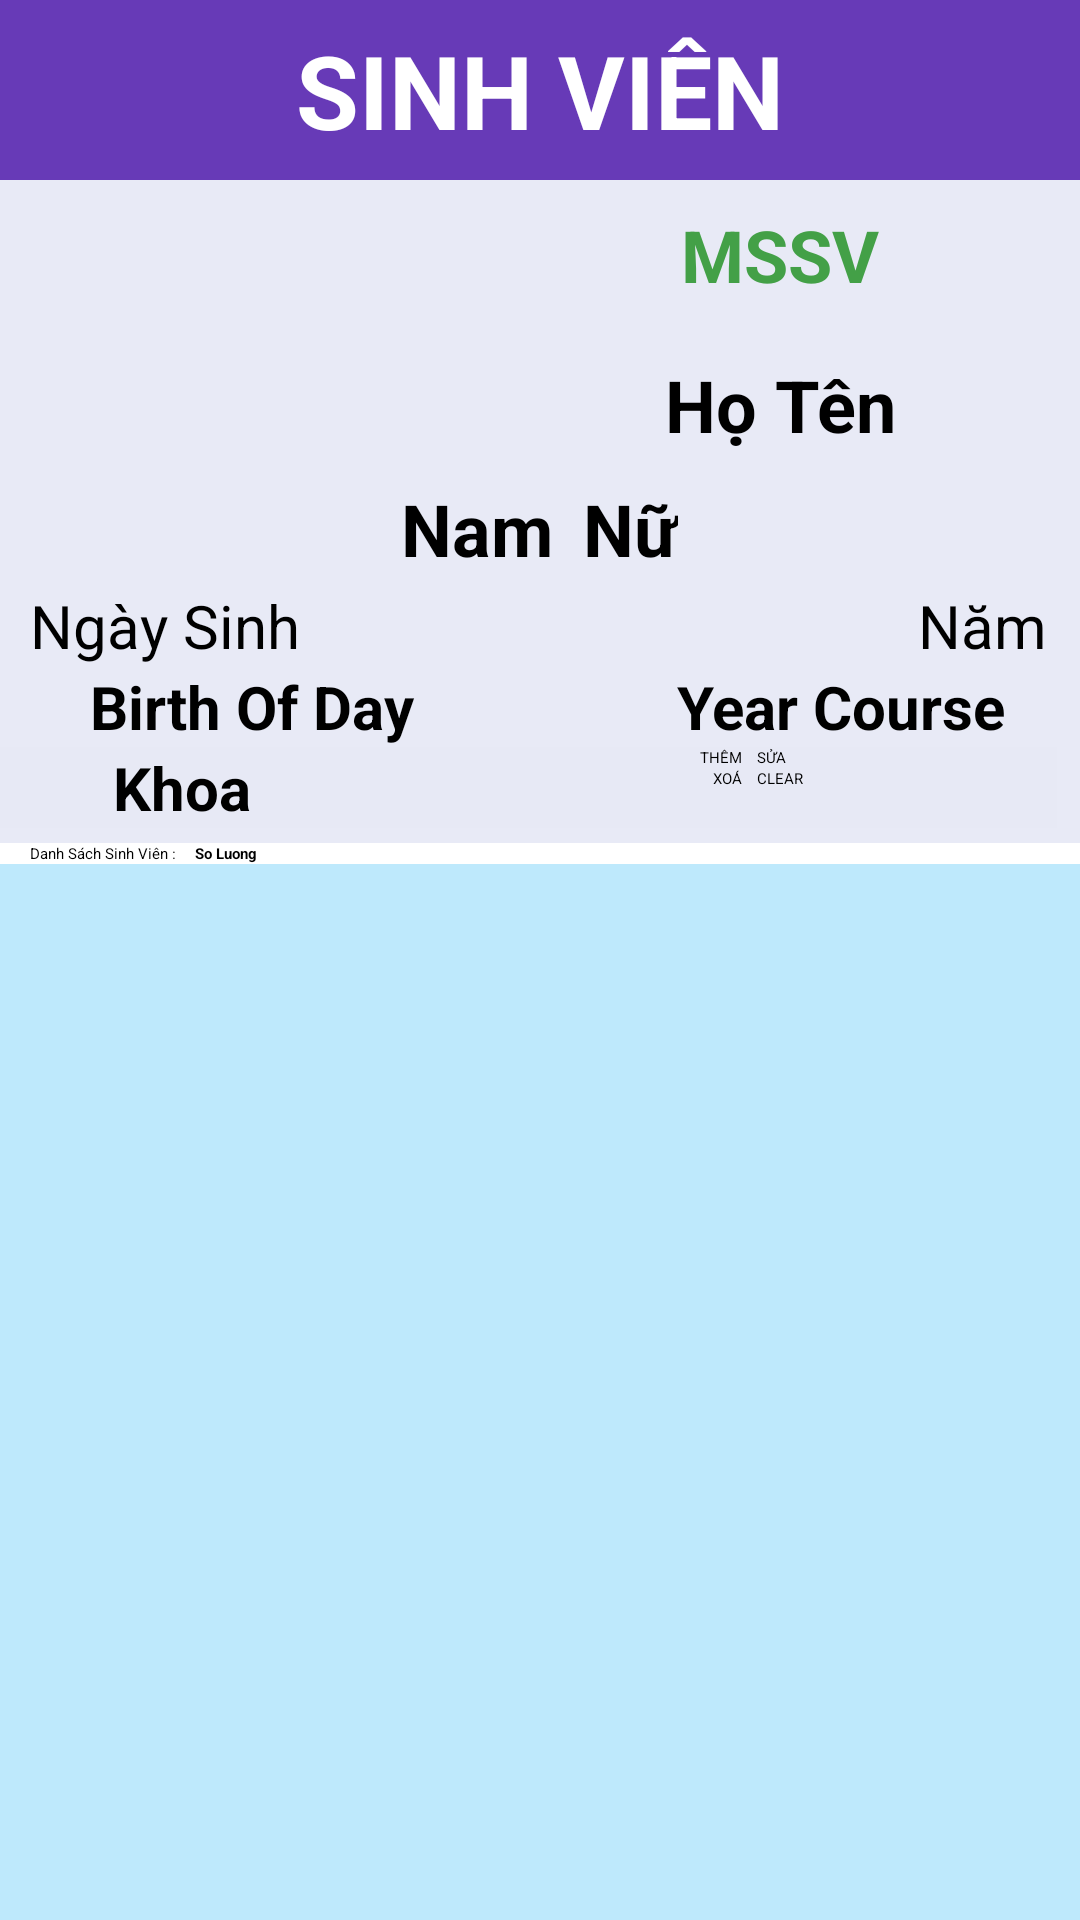

Produce the Android XML layout that renders to this screen, including the resource entries it uses.
<!-- AndroidManifest.xml: application theme Theme.ManagerStudent -->
<!-- res/layout/l_gui_thong_tin.xml -->
<?xml version="1.0" encoding="utf-8"?>
<LinearLayout xmlns:android="http://schemas.android.com/apk/res/android"
    xmlns:app="http://schemas.android.com/apk/res-auto"
    xmlns:tools="http://schemas.android.com/tools"
    android:layout_width="match_parent"
    android:layout_height="match_parent"
    android:gravity="top|start"
    android:id="@+id/gui_info"
    android:orientation="vertical"
    tools:context=".Linh.L_BUS_ThongTin">

    

    

    <LinearLayout
        android:layout_width="match_parent"
        android:layout_height="wrap_content"
        android:background="#673AB7"
        android:gravity="center"
        android:padding="5dp">

        <Button
            android:id="@+id/tt_btnBack"
            android:layout_width="50dp"
            android:layout_height="50dp"
            android:backgroundTint="#673AB6"
            android:drawableBottom="@drawable/l_baseline_keyboard_backspace_24" />

        <TextView
            android:layout_width="wrap_content"
            android:layout_height="wrap_content"
            android:layout_marginLeft="-50dp"
            android:layout_weight="1"
            android:text="SINH VIÊN"
            android:textAlignment="center"
            android:textColor="@color/white"
            android:textSize="34sp"
            android:textStyle="bold" />

    </LinearLayout>

    

    <LinearLayout
        android:id="@+id/tt_layoutThongTin"
        android:layout_width="match_parent"
        android:layout_height="wrap_content"
        android:background="#E8EAF6"
        android:gravity="center_horizontal|top"
        android:orientation="vertical">

        <LinearLayout
            android:layout_width="wrap_content"
            android:layout_height="wrap_content"
            android:gravity="center">

            <ImageView
                android:id="@+id/tt_imgAvatar"
                android:layout_width="100dp"
                android:layout_height="100dp"
                android:padding="5dp"
                android:src="@drawable/l_avatar_nam"></ImageView>

            <LinearLayout
                android:layout_width="match_parent"
                android:layout_height="wrap_content"
                android:orientation="vertical"
                android:paddingLeft="10dp"
                android:paddingRight="10dp">

                <EditText
                    android:id="@+id/tt_edtMSSV"
                    android:layout_width="300dp"
                    android:layout_height="50dp"
                    android:gravity="center"
                    android:hint="MSSV"
                    android:inputType="number"
                    android:textColor="#43A047"
                    android:textSize="24sp"
                    android:textStyle="bold" />

                <EditText
                    android:id="@+id/tt_edtTen"
                    android:layout_width="300dp"
                    android:layout_height="50dp"
                    android:gravity="center"
                    android:hint="Họ Tên"
                    android:inputType="text"
                    android:textSize="24sp"
                    android:textStyle="bold" />
            </LinearLayout>

        </LinearLayout>

        <RadioGroup
            android:id="@+id/tt_RadioGroupGioiTinh"
            android:layout_width="wrap_content"
            android:layout_height="30dp"
            android:orientation="horizontal">

            <RadioButton
                android:id="@+id/tt_rbNam"
                android:layout_width="wrap_content"
                android:layout_height="wrap_content"
                android:layout_marginRight="10dp"
                android:checked="true"
                android:text="Nam"
                android:textSize="24sp"
                android:textStyle="bold" />

            <RadioButton
                android:id="@+id/tt_rbNu"
                android:layout_width="wrap_content"
                android:layout_height="wrap_content"
                android:text="Nữ"
                android:textSize="24sp"
                android:textStyle="bold" />

        </RadioGroup>

        

        
        <LinearLayout
            android:layout_width="match_parent"
            android:layout_height="wrap_content"
            android:layout_marginLeft="10dp"
            android:layout_marginRight="10dp"
            android:orientation="vertical">

            
            <LinearLayout
                android:layout_width="match_parent"
                android:layout_height="wrap_content"
                android:layout_marginTop="5dp"
                android:orientation="horizontal">

                <LinearLayout
                    android:layout_width="wrap_content"
                    android:layout_height="wrap_content"
                    android:orientation="vertical">

                    <TextView
                        android:layout_width="180dp"
                        android:layout_height="wrap_content"
                        android:layout_marginRight="20dp"
                        android:text="Ngày Sinh"
                        android:textAlignment="textStart"
                        android:textSize="20sp" />

                    <EditText
                        android:id="@+id/tt_edtNgaySinh"
                        android:layout_width="181dp"
                        android:layout_height="wrap_content"
                        android:hint="Birth Of Day"
                        android:inputType="datetime|date"
                        android:paddingLeft="20dp"
                        android:textSize="20sp"
                        android:textStyle="bold" />

                </LinearLayout>

                <LinearLayout
                    android:layout_width="wrap_content"
                    android:layout_height="wrap_content"
                    android:orientation="vertical">

                    <TextView
                        android:layout_width="180dp"
                        android:layout_height="wrap_content"
                        android:text="Năm Học"
                        android:textAlignment="textEnd"
                        android:textSize="20sp" />

                    <EditText
                        android:id="@+id/tt_edtNamHoc"
                        android:layout_width="match_parent"
                        android:layout_height="wrap_content"
                        android:gravity="end"
                        android:hint="Year Course"
                        android:inputType="number"
                        android:paddingRight="15dp"
                        android:textSize="20sp"
                        android:textStyle="bold" />
                </LinearLayout>

            </LinearLayout>

            

        </LinearLayout>

        <LinearLayout
            android:layout_width="match_parent"
            android:layout_height="wrap_content"
            android:layout_marginRight="5dp"
            android:layout_marginBottom="5dp"
            android:background="#E7E9F5"
            android:gravity="center|end">

            
            <LinearLayout
                android:layout_width="200dp"
                android:layout_height="match_parent"
                android:gravity="center_vertical">

                <TextView
                    android:layout_width="wrap_content"
                    android:layout_height="wrap_content"
                    android:layout_marginLeft="5dp"
                    android:text="Khoa"
                    android:textAlignment="textStart"
                    android:textSize="20sp"
                    android:textStyle="bold" />

                <Spinner
                    android:id="@+id/tt_SpinnerKhoa"
                    android:layout_width="wrap_content"
                    android:layout_height="wrap_content"
                    android:layout_marginLeft="5dp"
                    android:gravity="center|start" />

            </LinearLayout>

            <LinearLayout
                android:layout_width="wrap_content"
                android:layout_height="match_parent"
                android:orientation="vertical">

                <LinearLayout
                    android:layout_width="match_parent"
                    android:layout_height="wrap_content"
                    android:gravity="center|end">
                    
                    <Button
                        android:id="@+id/tt_btnThem"
                        android:layout_width="wrap_content"
                        android:layout_height="wrap_content"

                        android:layout_marginRight="5dp"
                        android:text="THÊM" />

                    

                    

                    <Button
                        android:id="@+id/tt_btnSua"
                        android:layout_width="100dp"
                        android:layout_height="wrap_content"
                        android:text="SỬA" />

                </LinearLayout>

                <LinearLayout
                    android:layout_width="match_parent"
                    android:layout_height="wrap_content"
                    android:gravity="center|end">

                    <Button
                        android:id="@+id/tt_btnXoa"
                        android:layout_width="wrap_content"
                        android:layout_height="wrap_content"
                        android:layout_marginLeft="5dp"
                        android:layout_marginRight="5dp"
                        android:text="XOÁ" />

                    <Button
                        android:id="@+id/tt_btnClear"
                        android:layout_width="100dp"
                        android:layout_height="wrap_content"
                        android:text="CLEAR" />

                </LinearLayout>
            </LinearLayout>

            

        </LinearLayout>

    </LinearLayout>

    <LinearLayout
        android:layout_width="match_parent"
        android:layout_height="wrap_content"
        android:orientation="horizontal">

        <TextView
            android:layout_width="wrap_content"
            android:layout_height="wrap_content"
            android:layout_marginLeft="10dp"
            android:text="Danh Sách Sinh Viên : " />

        <TextView
            android:id="@+id/tt_tvSoLuongSV"
            android:layout_width="wrap_content"
            android:layout_height="wrap_content"
            android:layout_marginLeft="5dp"
            android:layout_weight="1"
            android:text="So Luong"
            android:textStyle="bold" />
    </LinearLayout>

    <ListView
        android:id="@+id/thongtin_lvSinhVien"
        android:layout_width="match_parent"
        android:layout_height="match_parent"
        android:background="#4103A9F4"
        android:padding="10dp"
        android:textAlignment="textStart"></ListView>

    
</LinearLayout>
<!-- resources referenced by this layout -->
<resources>

  <!-- not gathered from this repository: default colours our renderer supplied (Android Studio template values) -->
  <color name="white">#FFFFFFFF</color>
</resources>
